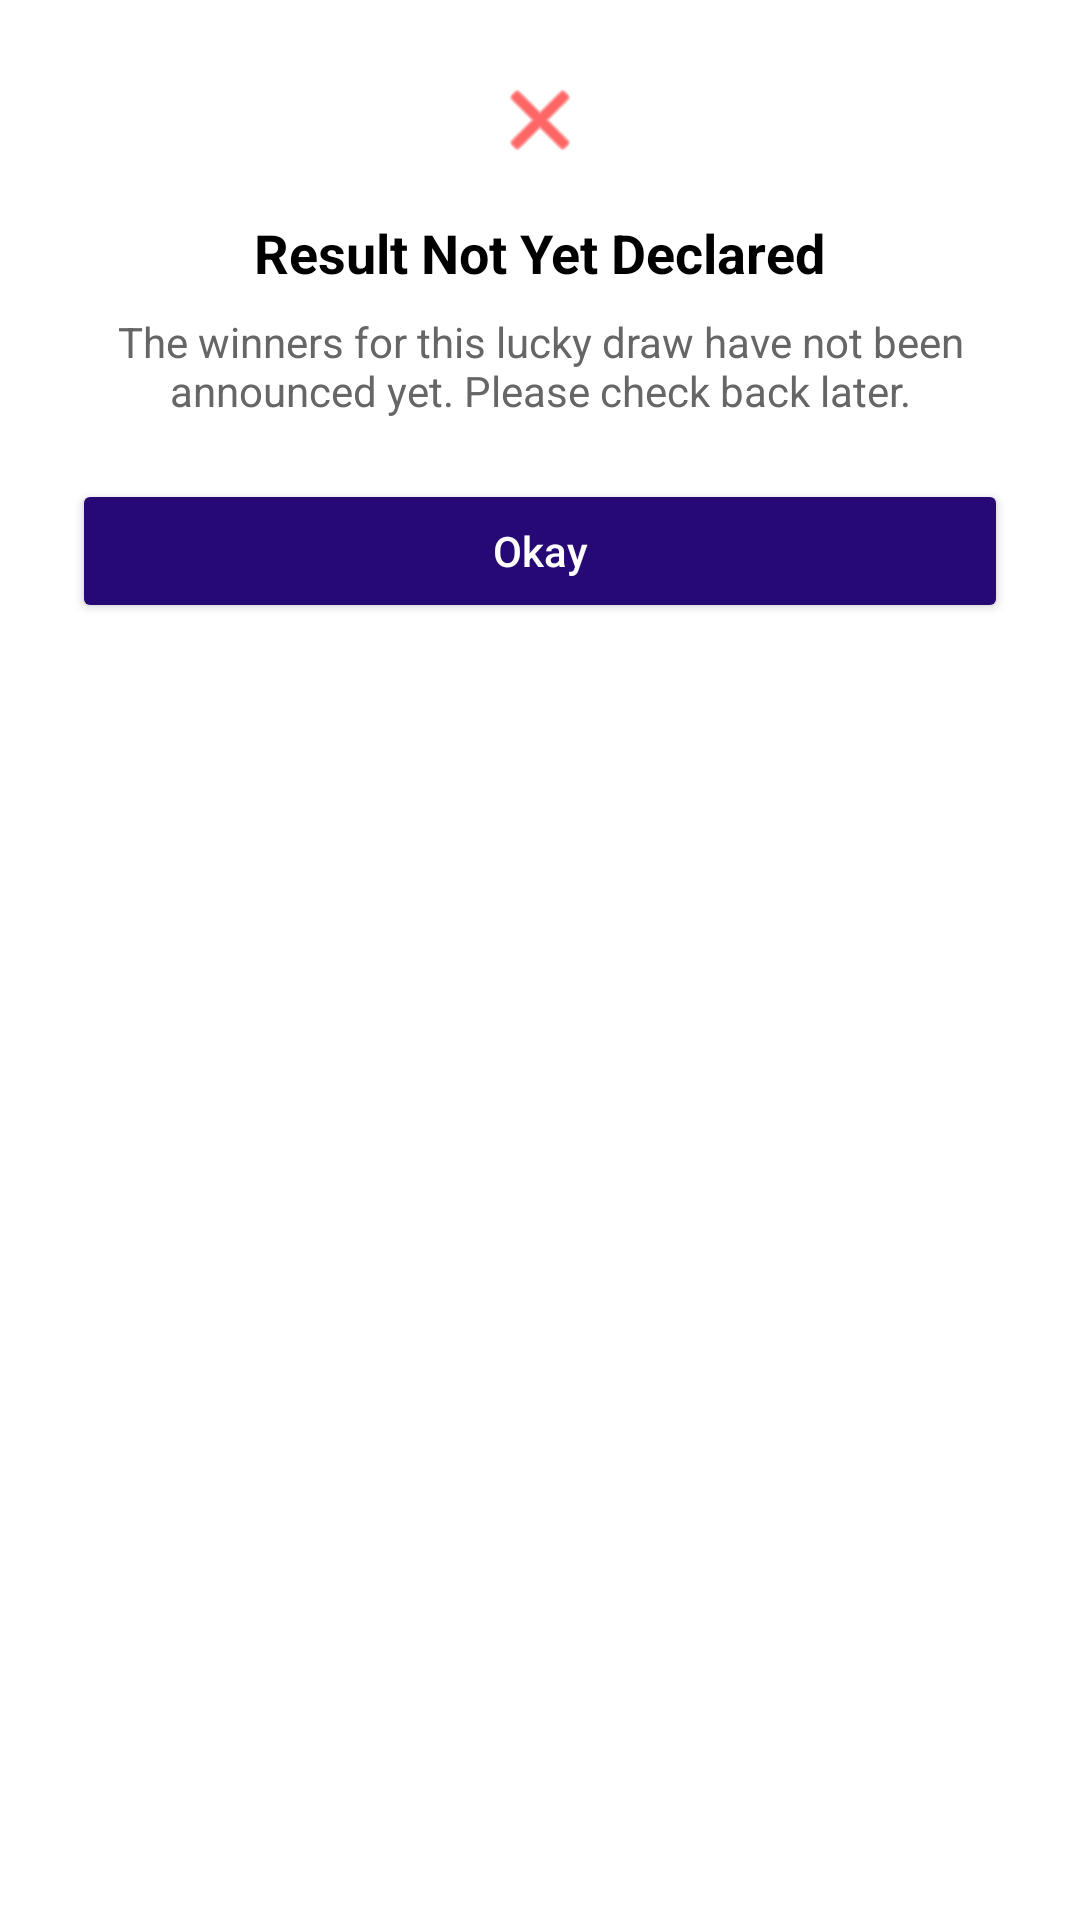

This screen was rendered from an Android layout file. Write that file and the resources it references.
<!-- AndroidManifest.xml: application theme Theme.MgamerApp -->
<!-- res/layout/dialog_result_not_declared.xml -->
<?xml version="1.0" encoding="utf-8"?>
<LinearLayout xmlns:android="http://schemas.android.com/apk/res/android"
    xmlns:app="http://schemas.android.com/apk/res-auto"
    android:layout_width="match_parent"
    android:layout_height="wrap_content"
    android:orientation="vertical"
    android:background="@color/white"
    android:padding="24dp">

    <ImageView
        android:id="@+id/close_icon"
        android:layout_width="32dp"
        android:layout_height="32dp"
        android:src="@android:drawable/ic_menu_close_clear_cancel"
        android:tint="#FF0000"
        android:layout_gravity="center_horizontal"
        android:layout_marginBottom="16dp"/>

    <TextView
        android:layout_width="wrap_content"
        android:layout_height="wrap_content"
        android:text="Result Not Yet Declared"
        android:textSize="18sp"
        android:textStyle="bold"
        android:textColor="#000000"
        android:layout_gravity="center_horizontal"
        android:layout_marginBottom="8dp"/>

    <TextView
        android:layout_width="wrap_content"
        android:layout_height="wrap_content"
        android:text="The winners for this lucky draw have not been announced yet. Please check back later."
        android:textSize="14sp"
        android:textColor="#666666"
        android:gravity="center"
        android:layout_marginBottom="20dp"/>

    <Button
        android:id="@+id/btn_okay"
        android:layout_width="match_parent"
        android:layout_height="48dp"
        android:text="Okay"
        android:textColor="@android:color/white"
        android:backgroundTint="@color/purple_bg"
        android:textAllCaps="false"/>

</LinearLayout>
<!-- resources referenced by this layout -->
<resources>
  <color name="purple_bg">#260975</color>
  <color name="white">#ffffff</color>
  <style name="Theme.MgamerApp" parent="Base.Theme.MgamerApp" />
  <style name="Base.Theme.MgamerApp" parent="Theme.Material3.DayNight.NoActionBar">
  
          <item name="android:statusBarColor">@color/purple_bg</item>
          <item name="android:windowDrawsSystemBarBackgrounds">true</item>
          <item name="android:windowTranslucentStatus">false</item>
          
          <item name="colorPrimary">@color/purple_bg</item>
          <item name="android:textViewStyle">@style/AppTextViewStyle</item>
  
          <item name="android:windowLightStatusBar">false</item> 
  
          <item name="colorOnSurface">@color/dark_black</item>
      </style>
  <style name="AppTextViewStyle" parent="android:Widget.TextView">
          <item name="android:textColor">@color/black</item>
      </style>
  <color name="dark_black">#000000</color>
  <color name="black">#FF000000</color>
</resources>
